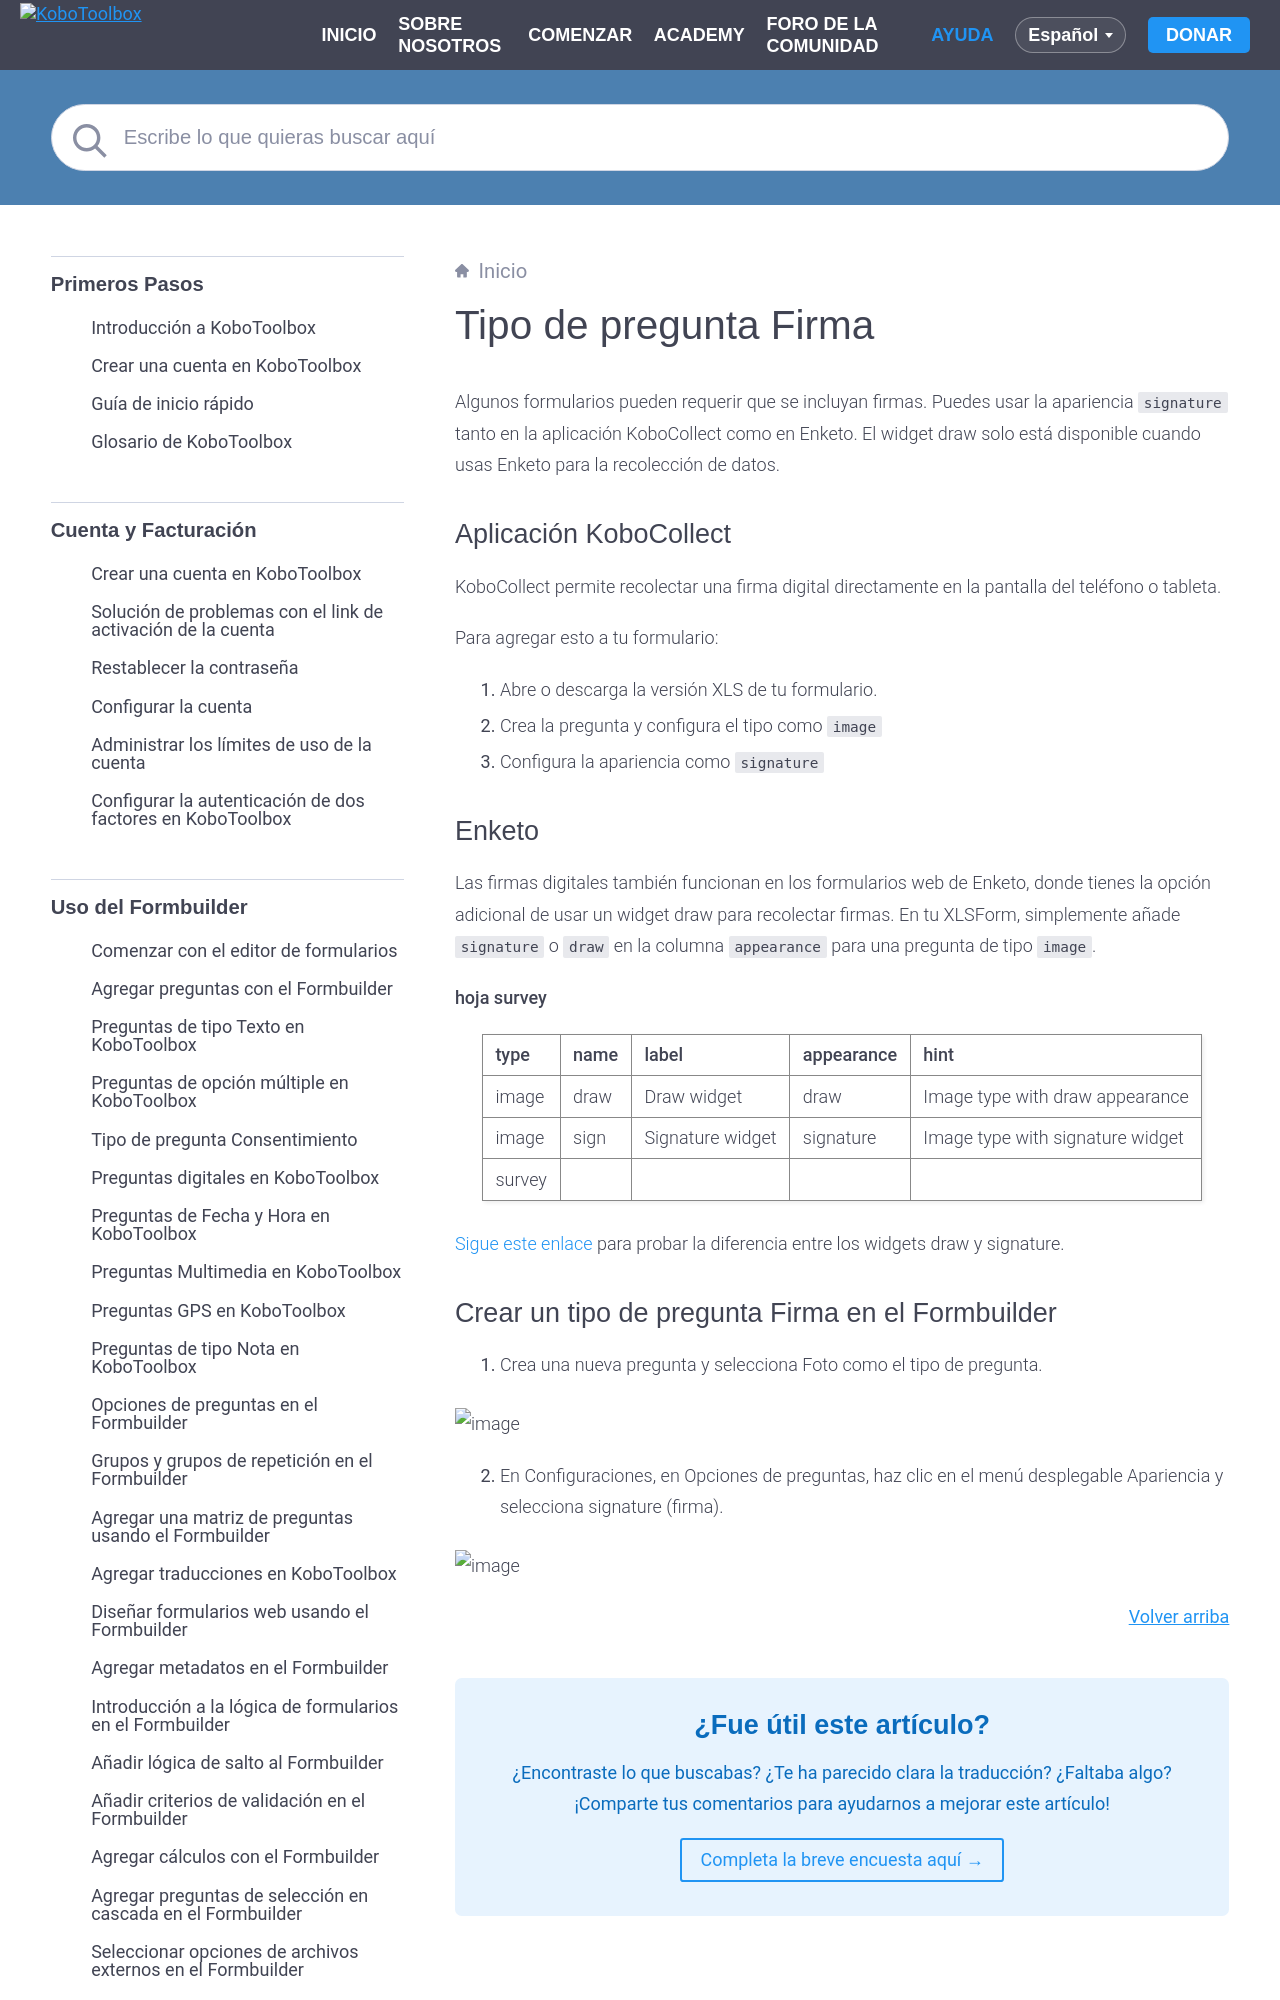

repository: kobotoolbox/docs · page: es/collecting_signatures.html · generator: sphinx

# Tipo de pregunta Firma

Algunos formularios pueden requerir que se incluyan firmas. Puedes usar la apariencia `signature` tanto en la aplicación KoboCollect como en Enketo. El widget draw solo está disponible cuando usas Enketo para la recolección de datos.
